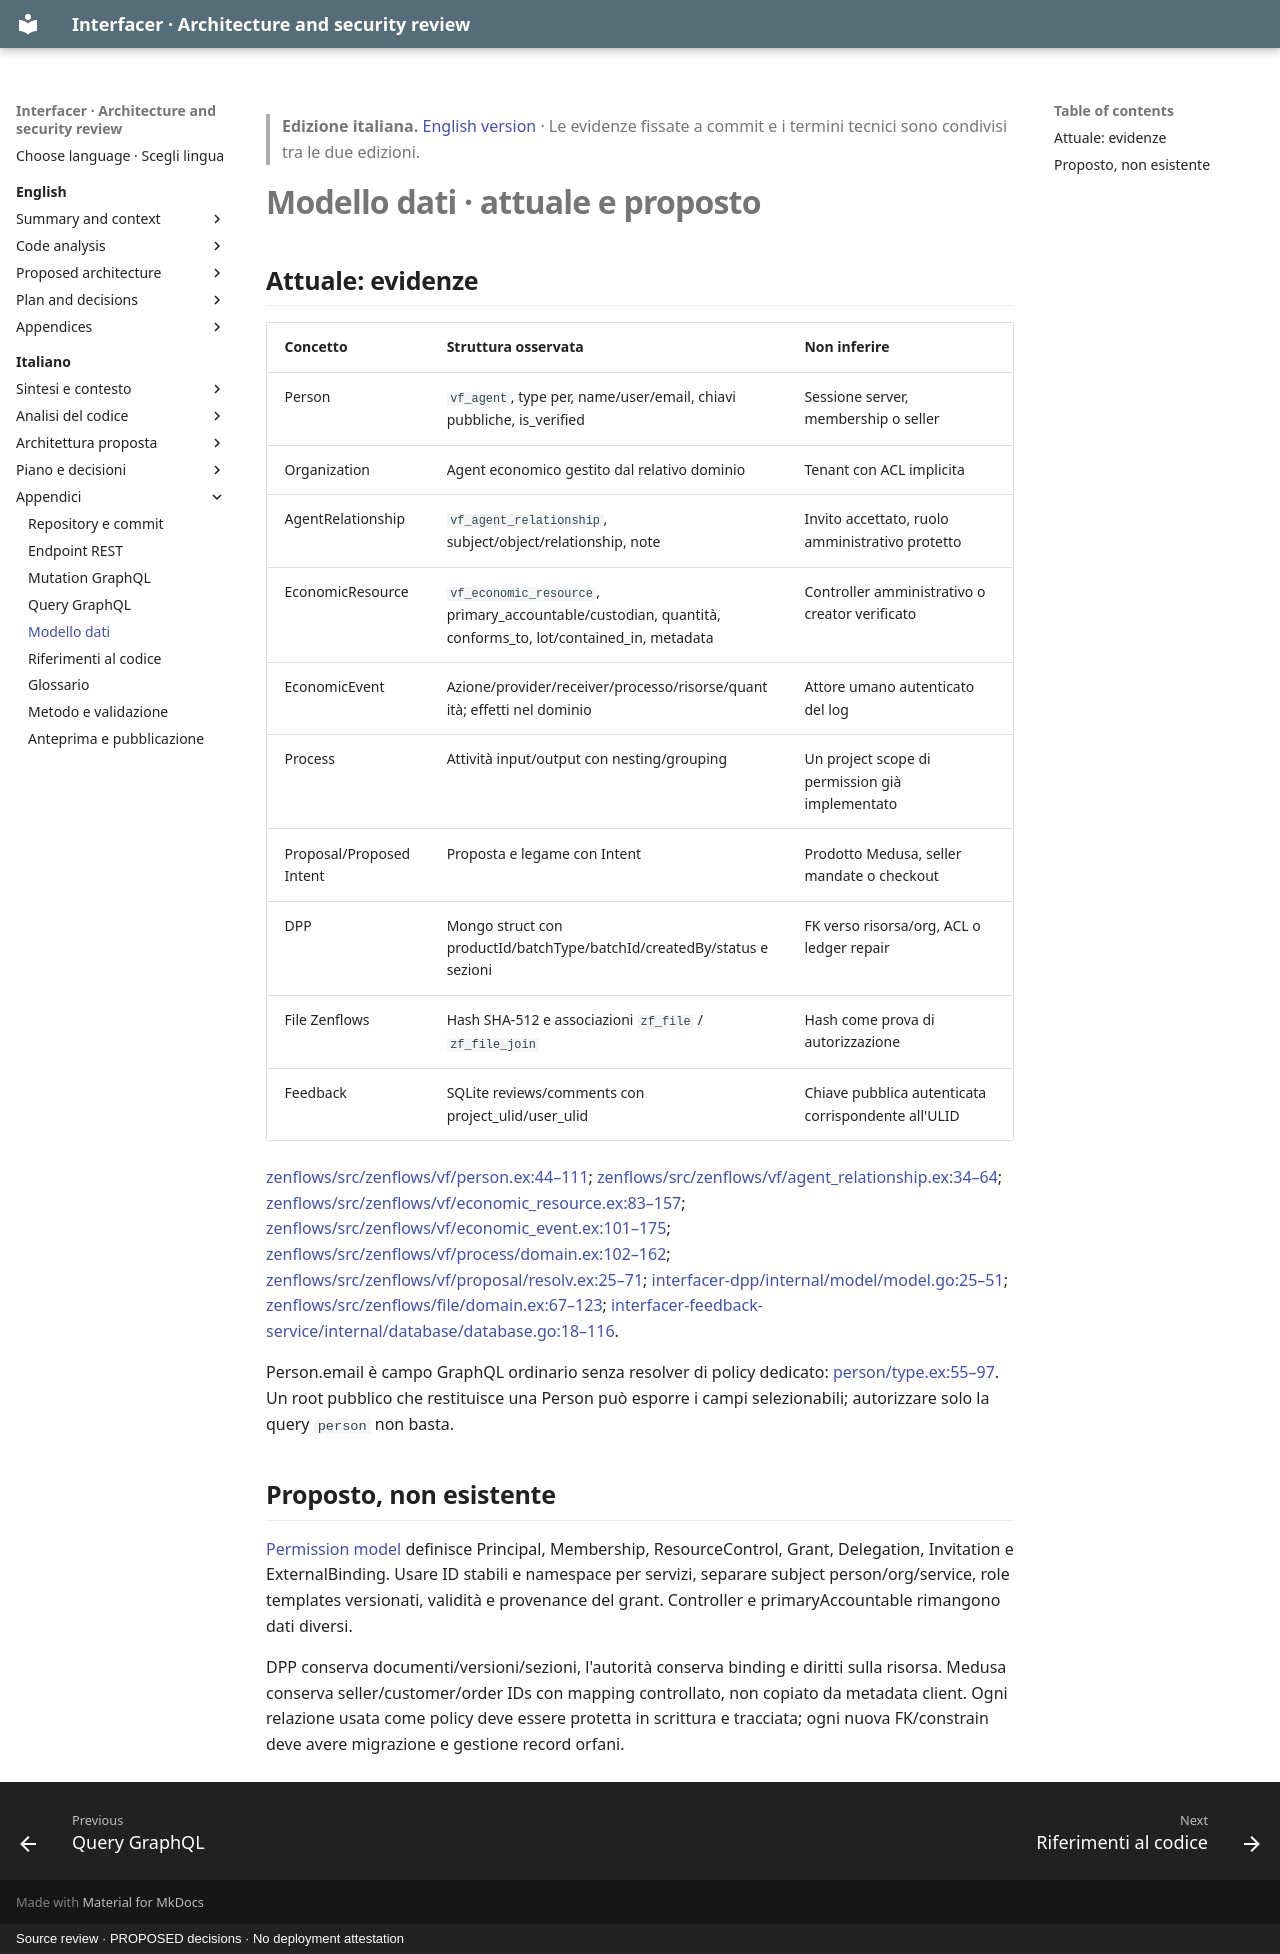

repository: interfacerproject/interfacer-architecture-security-review · page: it/appendix/data-model/index.html · generator: mkdocs · copyright: Source review · PROPOSED decisions · No deployment attestation

> **Edizione italiana.** [English version](../../en/appendix/data-model.md) · Le evidenze fissate a commit e i termini tecnici sono condivisi tra le due edizioni.

# Modello dati · attuale e proposto

## Attuale: evidenze

| Concetto | Struttura osservata | Non inferire |
|---|---|---|
| Person | `vf_agent`, type per, name/user/email, chiavi pubbliche, is_verified | Sessione server, membership o seller |
| Organization | Agent economico gestito dal relativo dominio | Tenant con ACL implicita |
| AgentRelationship | `vf_agent_relationship`, subject/object/relationship, note | Invito accettato, ruolo amministrativo protetto |
| EconomicResource | `vf_economic_resource`, primary_accountable/custodian, quantità, conforms_to, lot/contained_in, metadata | Controller amministrativo o creator verificato |
| EconomicEvent | Azione/provider/receiver/processo/risorse/quantità; effetti nel dominio | Attore umano autenticato del log |
| Process | Attività input/output con nesting/grouping | Un project scope di permission già implementato |
| Proposal/ProposedIntent | Proposta e legame con Intent | Prodotto Medusa, seller mandate o checkout |
| DPP | Mongo struct con productId/batchType/batchId/createdBy/status e sezioni | FK verso risorsa/org, ACL o ledger repair |
| File Zenflows | Hash SHA-512 e associazioni `zf_file` / `zf_file_join` | Hash come prova di autorizzazione |
| Feedback | SQLite reviews/comments con project_ulid/user_ulid | Chiave pubblica autenticata corrispondente all'ULID |

[zenflows/src/zenflows/vf/person.ex:44–111](https://github.com/interfacerproject/zenflows/blob/893489d81fddf07e470094e72863958de402cca7/src/zenflows/vf/person.ex#L44-L111); [zenflows/src/zenflows/vf/agent_relationship.ex:34–64](https://github.com/interfacerproject/zenflows/blob/893489d81fddf07e470094e72863958de402cca7/src/zenflows/vf/agent_relationship.ex#L34-L64); [zenflows/src/zenflows/vf/economic_resource.ex:83–157](https://github.com/interfacerproject/zenflows/blob/893489d81fddf07e470094e72863958de402cca7/src/zenflows/vf/economic_resource.ex#L83-L157); [zenflows/src/zenflows/vf/economic_event.ex:101–175](https://github.com/interfacerproject/zenflows/blob/893489d81fddf07e470094e72863958de402cca7/src/zenflows/vf/economic_event.ex#L101-L175); [zenflows/src/zenflows/vf/process/domain.ex:102–162](https://github.com/interfacerproject/zenflows/blob/893489d81fddf07e470094e72863958de402cca7/src/zenflows/vf/process/domain.ex#L102-L162); [zenflows/src/zenflows/vf/proposal/resolv.ex:25–71](https://github.com/interfacerproject/zenflows/blob/893489d81fddf07e470094e72863958de402cca7/src/zenflows/vf/proposal/resolv.ex#L25-L71); [interfacer-dpp/internal/model/model.go:25–51](https://github.com/interfacerproject/interfacer-dpp/blob/5f6ae20380ae80716ac6a8742b69bdc82e141296/internal/model/model.go#L25-L51); [zenflows/src/zenflows/file/domain.ex:67–123](https://github.com/interfacerproject/zenflows/blob/893489d81fddf07e470094e72863958de402cca7/src/zenflows/file/domain.ex#L67-L123); [interfacer-feedback-service/internal/database/database.go:18–116](https://github.com/interfacerproject/interfacer-feedback-service/blob/d905a82a02d4115b13c87557591b7ddca6eb39b1/internal/database/database.go#L18-L116).

Person.email è campo GraphQL ordinario senza resolver di policy dedicato: [person/type.ex:55–97](https://github.com/interfacerproject/zenflows/blob/893489d81fddf07e470094e72863958de402cca7/src/zenflows/vf/person/type.ex#L55-L97). Un root pubblico che restituisce una Person può esporre i campi selezionabili; autorizzare solo la query `person` non basta.

## Proposto, non esistente

[Permission model](../08-permission-model.md) definisce Principal, Membership, ResourceControl, Grant, Delegation, Invitation e ExternalBinding. Usare ID stabili e namespace per servizi, separare subject person/org/service, role templates versionati, validità e provenance del grant. Controller e primaryAccountable rimangono dati diversi.

DPP conserva documenti/versioni/sezioni, l'autorità conserva binding e diritti sulla risorsa. Medusa conserva seller/customer/order IDs con mapping controllato, non copiato da metadata client. Ogni relazione usata come policy deve essere protetta in scrittura e tracciata; ogni nuova FK/constrain deve avere migrazione e gestione record orfani.
